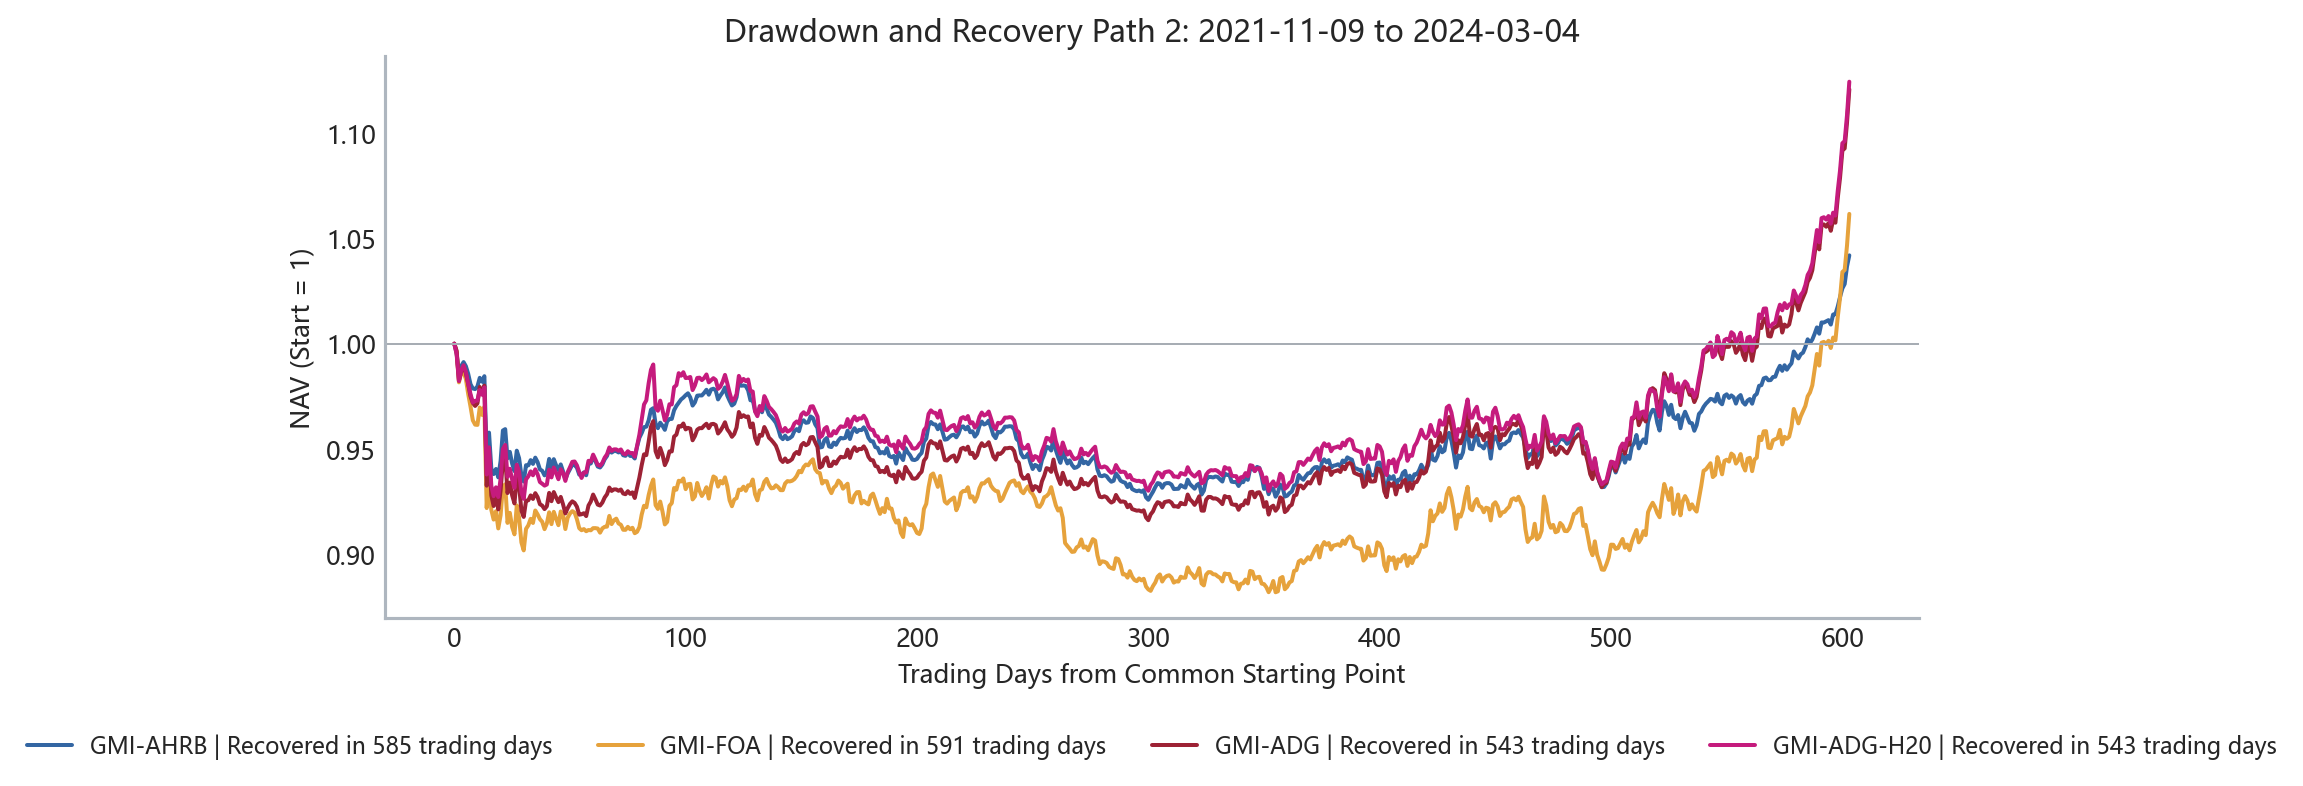

Data behind this chart, as committed beside it:
From common starting date, Global Momentum Adaptive Hierarchical Ri…, Global Momentum Fixed Offensive Allocati…, Global Momentum Adaptive Defense and Gro…, Global Momentum Adaptive Defense and Gro…
0, 1.0, 1.0, 1.0, 1.0
1, 0.9954, 0.9961, 0.9966, 0.995
2, 0.9852, 0.9816, 0.9825, 0.9823
3, 0.9894, 0.9862, 0.9869, 0.9874
4, 0.9912, 0.9863, 0.9888, 0.9898
5, 0.9893, 0.9832, 0.986, 0.9865
6, 0.9857, 0.9761, 0.9808, 0.981
7, 0.9808, 0.9702, 0.975, 0.9761
8, 0.9787, 0.9636, 0.9719, 0.972
9, 0.9784, 0.9616, 0.9704, 0.9729
10, 0.9797, 0.9614, 0.9717, 0.973
11, 0.9838, 0.9697, 0.9795, 0.978
12, 0.982, 0.9662, 0.9766, 0.9758
13, 0.9846, 0.97, 0.9801, 0.9792
14, 0.9449, 0.922, 0.9326, 0.9379
15, 0.9578, 0.9405, 0.9479, 0.9508
16, 0.9407, 0.9211, 0.9279, 0.9325
17, 0.9381, 0.9165, 0.9229, 0.9276
18, 0.9405, 0.9205, 0.9275, 0.9318
19, 0.9365, 0.9123, 0.9213, 0.9272
20, 0.9443, 0.9185, 0.9302, 0.9358
21, 0.9588, 0.9321, 0.9443, 0.95
22, 0.9594, 0.9332, 0.9463, 0.9519
23, 0.9455, 0.9149, 0.9291, 0.9368
24, 0.9486, 0.9197, 0.934, 0.9406
25, 0.943, 0.9129, 0.928, 0.9355
26, 0.9395, 0.9095, 0.9242, 0.9315
27, 0.9492, 0.9232, 0.9367, 0.9425
28, 0.9456, 0.9174, 0.9325, 0.9393
29, 0.9374, 0.9056, 0.9208, 0.9294
30, 0.9345, 0.9019, 0.9177, 0.9263
31, 0.9423, 0.9121, 0.9254, 0.9356
32, 0.9422, 0.9138, 0.9257, 0.937
33, 0.9447, 0.9168, 0.928, 0.9394
34, 0.9429, 0.9149, 0.9263, 0.9375
35, 0.9459, 0.9208, 0.929, 0.9403
36, 0.9438, 0.919, 0.9272, 0.938
37, 0.9403, 0.9167, 0.9238, 0.9343
38, 0.9397, 0.9155, 0.9231, 0.9335
39, 0.9375, 0.9119, 0.9215, 0.9326
40, 0.9393, 0.9147, 0.9228, 0.9332
41, 0.9453, 0.9199, 0.9292, 0.9402
42, 0.941, 0.9143, 0.9252, 0.9365
43, 0.9452, 0.9202, 0.9296, 0.9412
44, 0.9422, 0.9169, 0.927, 0.9386
45, 0.94, 0.9138, 0.9248, 0.9356
46, 0.9427, 0.9203, 0.9273, 0.9404
47, 0.9394, 0.9187, 0.9237, 0.9386
48, 0.9356, 0.912, 0.9194, 0.9348
49, 0.9384, 0.9174, 0.9219, 0.939
50, 0.9404, 0.9194, 0.9239, 0.9413
51, 0.9426, 0.9205, 0.9251, 0.9439
52, 0.9424, 0.9198, 0.9244, 0.9441
53, 0.9411, 0.9166, 0.9226, 0.9422
54, 0.9378, 0.9124, 0.9188, 0.939
55, 0.9376, 0.9114, 0.919, 0.9362
56, 0.9389, 0.912, 0.9195, 0.9387
57, 0.9375, 0.911, 0.9182, 0.9389
58, 0.9428, 0.9115, 0.9232, 0.9444
59, 0.9432, 0.9114, 0.9251, 0.9439
... 544 more rows
